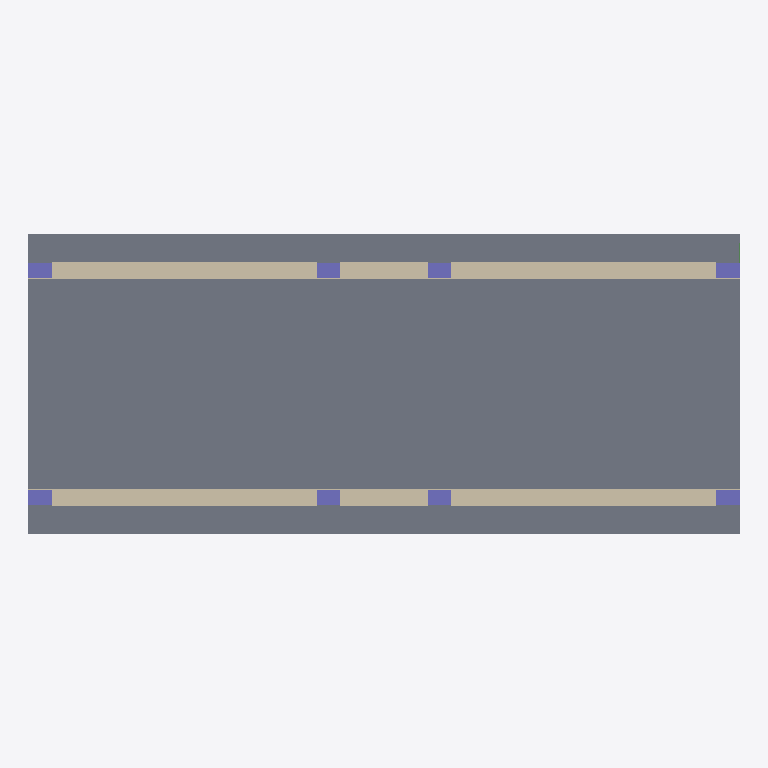
Plan cut of the same IFC building model at storey 'A' (level 5.00 m, cut at 6.40 m), seen from above with north up, elements coloured by IFC class: 15 slabs (grey), 8 columns (violet), 6 walls (beige). Cut surfaces are drawn darker.
Extent 12.2 m × 5.2 m × 8.9 m (x, y, z). Storeys (4): foundations at -2.00 m; B at 0.00 m; AB at 2.50 m; A at 5.00 m. Elements (208): 78 IfcWallStandardCase, 56 IfcSlab, 40 IfcColumn, 34 IfcBeam.

HEADER;
FILE_DESCRIPTION(('ViewDefinition [CoordinationView_V2.0]','Option [Drawing Scale: [number]]','Option [Global Unique Identifiers (GUID): Keep existing]','Option [Elements to export: Visible elements (on all stories)]','Option [Partial Structure Display: Entire Model]','Option [IFC Domain: All]','Option [Structural Function: All Elements]','Option [Convert Grid elements: On]','[26 more]'),'2;1');
FILE_NAME('unit_ar.ifc','2019-03-25T11:02:30',(''),(''),'The EXPRESS Data Manager Version 5.02.0100.09 : 26 Sep 2013','IFC file generated by GRAPHISOFT ARCHICAD-64 21.0.0 INT FULL Windows version (IFC2x3 add-on version: 3005 INT FULL).','');
FILE_SCHEMA(('IFC2X3'));
ENDSEC;
DATA;
#45=IFCPROJECT('344O7vICcwH8qAEnwJDjSU',#12,'Project',$,$,$,$,(#42),#29);
#62=IFCSITE('20FpTZCqJy2vhVJYtjuIce',#12,'Site',$,$,#59,$,$,.ELEMENT.,$,$,$,$,$);
#83=IFCBUILDING('00tMo7QcxqWdIGvc4sMN2A',#12,'Building',$,$,#81,$,$,.ELEMENT.,$,$,$);
#98=IFCBUILDINGSTOREY('0LISX8du1489oeyIzLMGNV',#12,'foundations','',$,#96,$,$,.ELEMENT.,-2000.0);
#2211=IFCBUILDINGSTOREY('3pjWTl0SDCFBQncadFsG4n',#12,'B','',$,#2210,$,$,.ELEMENT.,0.0);
#9304=IFCBUILDINGSTOREY('1lJW44iJn2_95wd7IUqWe2',#12,'AB','',$,#9303,$,$,.ELEMENT.,2500.0);
#17473=IFCBUILDINGSTOREY('1FxeRwJWHEPhJ60_VHfAS2',#12,'A','',$,#17472,$,$,.ELEMENT.,5000.0);
#25935=IFCSLAB('3fphVm4e57$BA2scP24ldX',#12,'Slab_B005','',$,#25904,#25932,'E9CEB7F0-1281-47FC-B282-DA664212F9E1',.NOTDEFINED.);
#25675=IFCSLAB('3bWxAyk7v4yemY_CghcWJK',#12,'Slab_B004','',$,#25644,#25672,'E583B2BC-B87E-44F2-8C22-F8CAAB9A04D4',.NOTDEFINED.);
#26064=IFCSLAB('2DKTYzyQHB6B_0v0_rLHH7',#12,'Slab_B006','',$,#26033,#26061,'8D51D8BD-F1A4-4B18-BF80-E40FB5551447',.NOTDEFINED.);
#23608=IFCSLAB('0DG$$g6mX6dOg_azNmHnpY',#12,'Slab_B017','',$,#23577,#23605,'0D43FFEA-1B08-469D-8ABE-93D5F0471CE2',.NOTDEFINED.);
#24390=IFCSLAB('2TS9IotIj63PT5f9v_Qe5s',#12,'Slab_B022','',$,#24359,#24387,'9D7094B2-DD2B-460D-9745-A49E7E6A8176',.NOTDEFINED.);
#20043=IFCSLAB('3pXpfm4pTB4v0xHUu32cSh',#12,'Flooring006','',$,#20012,#20040,'F3873A70-1337-4B13-903B-45EE030A672B',.NOTDEFINED.);
#20420=IFCSLAB('2X6HCmIWj73BHDLXI0lHQU',#12,'Flooring007','',$,#20389,#20417,'A1191330-4A0B-470C-B44D-561480BD169E',.NOTDEFINED.);
#17563=IFCWALLSTANDARDCASE('1szmAtLbf8aQANxBOR0Pc9',#12,'Wall208','',$,#17521,#17559,'76F702B7-565A-4891-A297-ECB61B019989');
#18115=IFCWALLSTANDARDCASE('0NnMcBoSH5fg0W3PgJTiYD',#12,'Wall205','',$,#18074,#18111,'17C5698B-C9C4-45A6-A020-0D9A9376C88D');
#21363=IFCWALLSTANDARDCASE('2aWpvfAwbFDR9H_MDEifIp',#12,'Wall196','',$,#21322,#21359,'A4833E69-2BA9-4F35-B251-F9634EB294B3');
#23090=IFCWALLSTANDARDCASE('3A6$rgEkLEoOfhYlO0QXTn',#12,'Wall215','',$,#23049,#23086,'CA1BFD6A-3AE5-4EC9-8A6B-8AF6006A1771');
#23477=IFCSLAB('1$OVr6BTj9_hn96R842I2w',#12,'Slab_B016','',$,#23446,#23474,'7F61FD46-2DDB-49FA-BC49-19B2040920BA',.NOTDEFINED.);
#23862=IFCSLAB('19CL2VF3z78849LCmzg5$m',#12,'Slab_B018','',$,#23831,#23859,'4931509F-3C3F-[number]-54CC3DA85FF0',.NOTDEFINED.);
#24116=IFCSLAB('2NkQP_7U92FQ$8Am1cc0zO',#12,'Slab_B019','',$,#24085,#24113,'97B9A67E-1DE2-423D-AFC8-2B0066980F58',.NOTDEFINED.);
#24647=IFCSLAB('2QY9Dz$UXEOhILdWLVHfX6',#12,'Slab_B023','',$,#24616,#24644,'9A88937D-FDE8-4E62-B495-9E055F469846',.NOTDEFINED.);
#22946=IFCWALLSTANDARDCASE('2OrT032LD2dR43z$vbTMgy',#12,'Wall206','',$,#22905,#22942,'98D5D003-0953-429D-B103-F7FE65756ABC');
#24257=IFCWALLSTANDARDCASE('0wILW_U6X9Au_weuY3V3hH',#12,'Wall195','',$,#24216,#24253,'3A49583E-7868-492B-8FBA-A388837C3AD1');
#19781=IFCSLAB('07AXvKr2n949HYYmAP061j',#12,'Flooring013','',$,#19750,#19778,'072A1E54-D42C-[number]-8B029900606D',.NOTDEFINED.);
#20682=IFCSLAB('1UNQh7S01Cox9vPoBV2dAv',#12,'Flooring017','',$,#20651,#20679,'5E5DAAC7-7000-4CCB-B279-6722DF0A72B9',.NOTDEFINED.);
#20813=IFCSLAB('0DtCSZDFb1qA7hfnjTFGOr',#12,'Flooring018','',$,#20782,#20810,'0DDCC723-34F9-41D0-A1EB-A71B5D3D0635',.NOTDEFINED.);
#20944=IFCSLAB('1DMhf7ROb6z8wJh242kRVy',#12,'Flooring016','',$,#20913,#20941,'4D5ABA47-6D89-46F4-8E93-AC2102B9B7FC',.NOTDEFINED.);
#18785=IFCCOLUMN('2iLoon3fbBRxh0ofB1VQ4R',#12,'Column040','','Custom Profile 400 x 250',#18754,#18782,'AC572CB1-0E99-4B6F-BAC0-CA92C17DA11B');
#19031=IFCCOLUMN('2jOkpLQdj4_Pg$Yg9EkbBD',#12,'Column044','','Custom Profile 400 x 250',#19000,#19028,'AD62ECD5-6A7B-44F9-9ABF-8AA24EBA52CD');
#21636=IFCCOLUMN('04kocsi294PAccmMOqV0X1',#12,'struct005','','Custom Profile 400 x 250',#21605,#21633,'04BB29B6-B022-4464-A9A6-C166347C0841');
#22021=IFCCOLUMN('1aJ_TzQWT4WxApnhgdwxwC',#12,'struct004','','Custom Profile 400 x 250',#21990,#22018,'644FE77D-6A07-4483-B2B3-C6BAA7EBBE8C');
#18908=IFCCOLUMN('2HR3X3qVr5FOx7O6Hmzozs',#12,'Column042','','Custom Profile 400 x 250',#18877,#18905,'916C3843-D1FD-453D-8EC7-606470F72F76');
#19154=IFCCOLUMN('1JkTFZqjv4YhLuSBPj3CrJ',#12,'Column043','','Custom Profile 400 x 250',#19123,#19151,'53B9D3E3-D2DE-448A-B578-70B66D0CCD53');
#19277=IFCCOLUMN('39hiCRYK50ihiDgblkTPXH',#12,'Column046','','Custom Profile 400 x 250',#19246,#19274,'C9AEC31B-8941-40B2-BB0D-AA5BEE759851');
#19400=IFCCOLUMN('3sIOhwR4n1tOdTx0XcW335',#12,'Column045','','Custom Profile 400 x 250',#19369,#19397,'F6498AFA-6C4C-41DD-89DD-EC08668030C5');
ENDSEC;